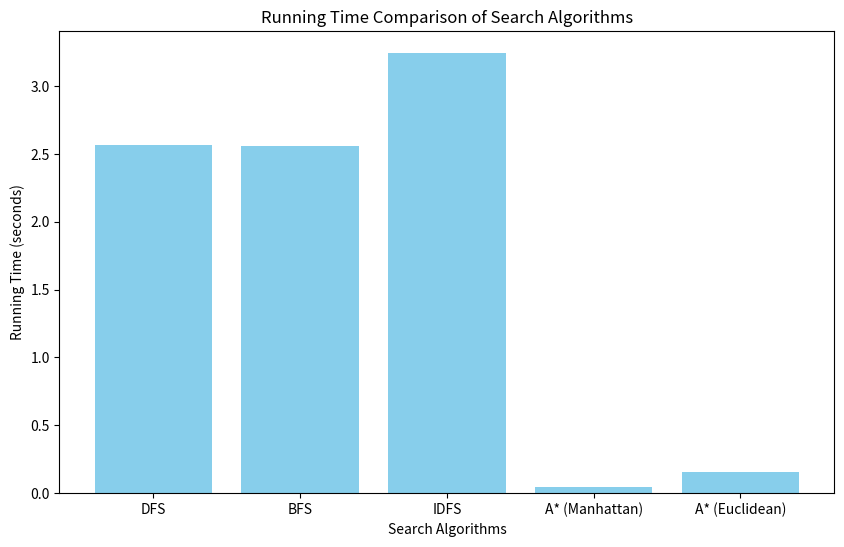
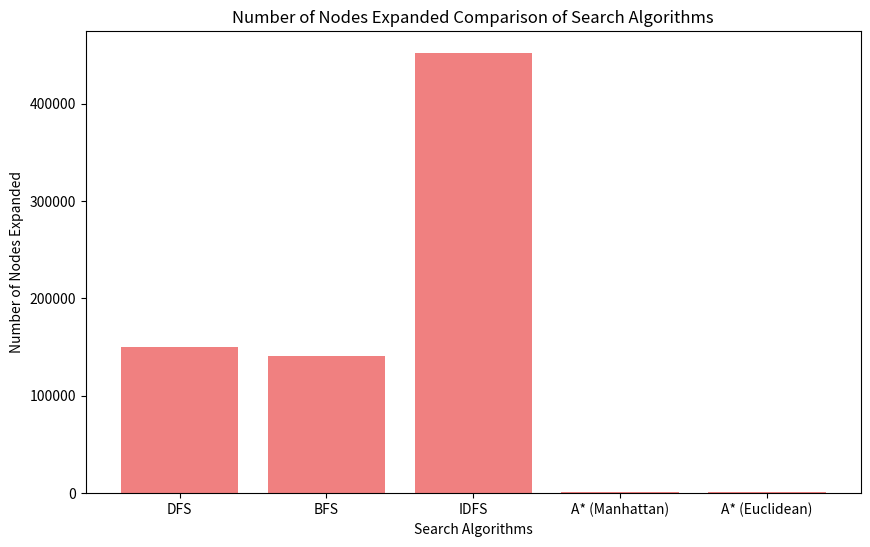
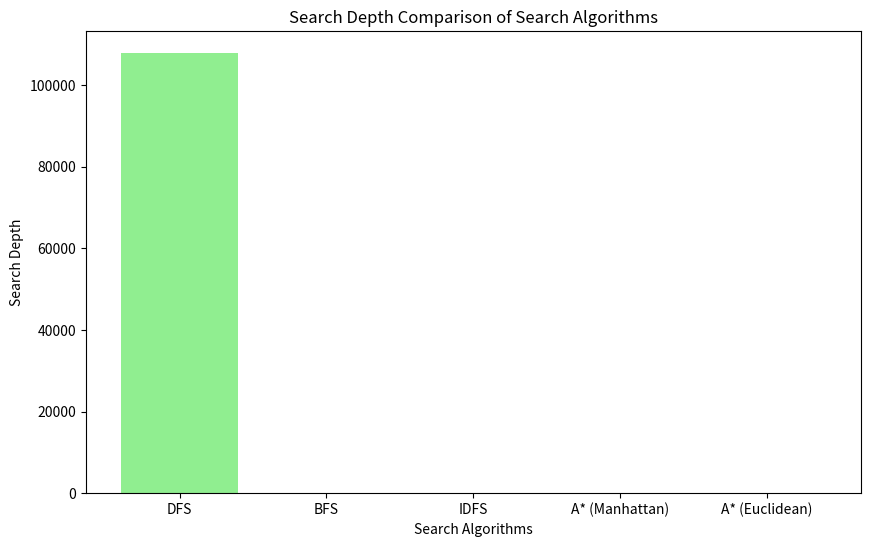
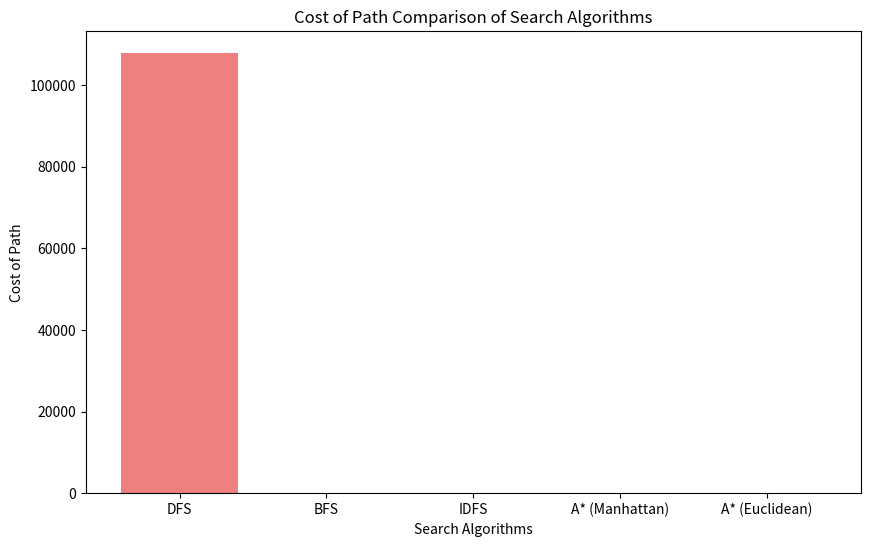

The script that saved these images, in order:
import random
import heapq
import math
import time
import matplotlib.pyplot as plt
goal_State = [[0,1,2], [3,4,5], [6,7,8]]
class State:
    def __init__(self, board):
        self.board = board
        self.zerpos = self.get_zero_position()

    def get_possible_moves(self):
        directions = {
            (-1, 0): "up", 
            (1, 0): "down", 
            (0, -1): "left", 
            (0, 1): "right"
        }
        x, y = self.get_zero_position()
        moves = []
        for d, name in directions.items():
            if 0 <= x + d[0] < 3 and 0 <= y + d[1] < 3:
                moves.append((d, name))
        return moves

    def get_zero_position(self):
        for i in range(3):
            for j in range(3):
                if self.board[i][j] == 0:
                    return i, j

    def apply_move(self, move):
        direction, name = move
        x, y = self.get_zero_position()
        new_board = [row[:] for row in self.board]
        new_board[x][y], new_board[x + direction[0]][y + direction[1]] = new_board[x + direction[0]][y + direction[1]], new_board[x][y]
        return State(new_board), name

    def is_goal(self):
        return self.board == goal_State

    def __hash__(self):
        return hash(tuple(tuple(row) for row in self.board))

    def __eq__(self, other):
        return self.board == other.board

class Node:
    def __init__(self, state, parent=None, action=None, cost=0, depth=0, heuristic=0):
        self.state = state
        self.parent = parent
        self.action = action  # Store move name here (up, down, left, right)
        self.cost = cost # g(n)
        self.depth = depth
        self.heuristic = heuristic  # h(n)

    def total_cost(self):
        return self.cost + self.heuristic # f(n) = g(n) + h(n)
    def get_path(self):
        path = []
        current_node = self
        while current_node.parent is not None:
            path.append(current_node.action)
            current_node = current_node.parent
        path.reverse()  # Reverse to get actions from start to goal
        return path
    def __lt__(self, other):
        return self.total_cost() < other.total_cost()

def bfs_with_metrics(initial_state):
    start_time = time.time()
    queue = [Node(initial_state)]
    visited = set()
    nodes_expanded = 0

    while queue:
        current_node = queue.pop(0)
        current_state = current_node.state
        nodes_expanded += 1

        if current_state.is_goal():
            end_time = time.time()
            print_metrics(current_node.get_path(), nodes_expanded, current_node.depth, start_time, end_time)
            return current_node.get_path()

        visited.add(current_state)

        for move in current_state.get_possible_moves():
            new_state, move_name = current_state.apply_move(move)
            if new_state not in visited:
                queue.append(Node(new_state, current_node, move_name, current_node.cost, current_node.depth + 1))

    end_time = time.time()
    print_metrics(None, nodes_expanded, 0, start_time, end_time)
    return None


def dfs_with_metrics(initial_state):
    start_time = time.time()
    stack = [Node(initial_state)]
    visited = set()
    nodes_expanded = 0

    while stack:
        current_node = stack.pop()
        current_state = current_node.state
        nodes_expanded += 1

        if current_state.is_goal():
            end_time = time.time()
            print_metrics(current_node.get_path(), nodes_expanded, current_node.depth, start_time, end_time)
            return current_node.get_path()

        visited.add(current_state)

        for move in current_state.get_possible_moves():
            new_state, move_name = current_state.apply_move(move)
            if new_state not in visited:
                stack.append(Node(new_state, current_node, move_name, current_node.cost, current_node.depth + 1))

    end_time = time.time()
    print_metrics(None, nodes_expanded, 0, start_time, end_time)
    return None


def ids_with_metrics(initial_state):
    start_time = time.time()
    depth_limit = 0
    nodes_expanded = 0

    while True:
        stack = [Node(initial_state)]
        visited = set()
        found_solution = False

        while stack:
            current_node = stack.pop()
            current_state = current_node.state
            nodes_expanded += 1

            if current_state.is_goal():
                end_time = time.time()
                print_metrics(current_node.get_path(), nodes_expanded, current_node.depth, start_time, end_time)
                return current_node.get_path()

            visited.add(current_state)

            if current_node.depth < depth_limit:
                for move in current_state.get_possible_moves():
                    new_state, move_name = current_state.apply_move(move)
                    if new_state not in visited:
                        stack.append(Node(new_state, current_node, move_name, current_node.cost, current_node.depth + 1))

        depth_limit += 1

def manhattan_heuristic(state):
    distance = 0
    for i in range(3):
        for j in range(3):
            if state.board[i][j] != 0:
                goal_row = (state.board[i][j]) // 3
                goal_col = (state.board[i][j]) % 3
                distance += abs(i - goal_row) + abs(j - goal_col)
    return distance

def eclidean_heuristic(state):
    distance = 0
    for i in range(3):
        for j in range(3):
            if state.board[i][j] != 0:
                goal_row = (state.board[i][j]) // 3
                goal_col = (state.board[i][j]) % 3
                distance += math.sqrt((i - goal_row) ** 2 + (j - goal_col) ** 2) 
    return distance
def a_star_with_metrics(initial_state, heuristic):
    start_time = time.time()
    open_list = []
    closed_list = set()
    start_node = Node(initial_state)
    heapq.heappush(open_list, (start_node.total_cost(), start_node))
    nodes_expanded = 0

    while open_list:
        current_node = heapq.heappop(open_list)[1]
        current_state = current_node.state
        nodes_expanded += 1

        if current_state.is_goal():
            end_time = time.time()
            print_metrics(current_node.get_path(), nodes_expanded, current_node.depth, start_time, end_time)
            return current_node.get_path()

        closed_list.add(current_state)

        for move in current_state.get_possible_moves():
            new_state, move_name = current_state.apply_move(move)
            if new_state in closed_list:
                continue

            new_cost = current_node.cost + 1  # Assuming cost of 1 for each move
            new_heuristic = heuristic(new_state)
            new_node = Node(new_state, current_node, move_name, new_cost, current_node.depth + 1, new_heuristic)

            # Check if new state is already in open list with a higher f_score
            if any(new_state == node[1].state and new_node.total_cost() >= node[0] for node in open_list):
                continue

            heapq.heappush(open_list, (new_node.total_cost(), new_node))

    end_time = time.time()
    print_metrics(None, nodes_expanded, 0, start_time, end_time)
    return None

def is_solvable(board):
    # Flatten the board and count inversions
    flat_board = [num for row in board for num in row if num != 0]
    inversions = sum(1 for i in range(len(flat_board)) for j in range(i + 1, len(flat_board)) if flat_board[i] > flat_board[j])
    return inversions % 2 == 0


def generate_initial_board():
    while True:
        numbers = list(range(9))
        random.shuffle(numbers)
        board = [numbers[i:i+3] for i in range(0, 9, 3)]
        if is_solvable(board):
            return board
        
running_times = []
nodes_expanded_list = []
search_depths = []
cost_of_path_list = []

def print_metrics(path, nodes_expanded, search_depth, start_time, end_time):
    running_time = end_time - start_time
    if path is not None:
        print("Path to goal:", path)
        print("Cost of path:", len(path))
        print("Nodes expanded:", nodes_expanded)
        print("Search depth:", search_depth)
        print("Running time:", running_time, "seconds")
    else:
        print("No solution found.")
        print("Nodes expanded:", nodes_expanded)
        print("Running time:",running_time, "seconds")
    
    running_times.append(running_time)
    nodes_expanded_list.append(nodes_expanded)  
    search_depths.append(search_depth)
    cost_of_path_list.append(len(path))


        

initial_board = [[1,2,3],[4,5,6],[7,8,0]]
initial_state = State(initial_board)
print("Initial Board:")
for row in initial_board:
    print(row)

# Run searches with metrics
print("\nDFS:")
dfs_with_metrics(initial_state)

print("\nBFS:")
bfs_with_metrics(initial_state)



print("\nIDFS:")
ids_with_metrics(initial_state)

print("\nA* with Manhattan Heuristic:")
a_star_with_metrics(initial_state, manhattan_heuristic)

print("\nA* with Euclidean Heuristic:")
a_star_with_metrics(initial_state, eclidean_heuristic)  

algorithms = ["DFS", "BFS", "IDFS", "A* (Manhattan)", "A* (Euclidean)"]

# Plotting the running times
plt.figure(figsize=(10, 6))
plt.bar(algorithms, running_times, color='skyblue')
plt.xlabel("Search Algorithms")
plt.ylabel("Running Time (seconds)")
plt.title("Running Time Comparison of Search Algorithms")
plt.show()

# Plotting the number of nodes expanded
plt.figure(figsize=(10, 6))
plt.bar(algorithms, nodes_expanded_list, color='lightcoral')
plt.xlabel("Search Algorithms")
plt.ylabel("Number of Nodes Expanded")
plt.title("Number of Nodes Expanded Comparison of Search Algorithms")
plt.show()

# Plotting the search depths
plt.figure(figsize=(10, 6))
plt.bar(algorithms, search_depths, color='lightgreen')
plt.xlabel("Search Algorithms")
plt.ylabel("Search Depth")
plt.title("Search Depth Comparison of Search Algorithms")
plt.show()

# Plotting the cost of the path
plt.figure(figsize=(10, 6))
plt.bar(algorithms, cost_of_path_list, color='lightcoral')
plt.xlabel("Search Algorithms")
plt.ylabel("Cost of Path")
plt.title("Cost of Path Comparison of Search Algorithms")
plt.show()



# # Test Code
# initial_board = generate_initial_board()
# initial_state = State(initial_board)
# print("Initial Board:")
# for row in initial_board:
#     print(row)

# # Run searches and print paths
# solution_path_bfs =  bfs_with_metrics(initial_state)
# solution_path_dfs = dfs_with_metrics(initial_state)
# solution_path_ids = ids_with_metrics(initial_state)
# solution_path_a_star_manhattan = a_star_with_metrics(initial_state, manhattan_heuristic)
# solution_path_a_star_euclidean =  a_star_with_metrics(initial_state, eclidean_heuristic)

# # Print the solution paths
# if solution_path_bfs:
#     print("BFS Solution found! Moves:", solution_path_bfs)
#     print("BFS number of moves:", len(solution_path_bfs))
# else:
#     print("BFS: No solution found.")

# # if solution_path_dfs:
# # #    print("DFS Solution found! Moves:", solution_path_dfs)
# #     print("DFS number of moves:", len(solution_path_dfs))
# # else:
# #     print("DFS: No solution found.")

# # if solution_path_ids:
# #     print("IDFS Solution found! Moves:", solution_path_ids)
# #     print("IDFS number of moves:", len(solution_path_ids))
# # else:
# #     print("IDFS: No solution found.")

# # if solution_path_a_star_manhattan:
# #     print("A* with Manhattan heuristic Solution found! Moves:", solution_path_a_star_manhattan)
# #     print("A* Manhattan number of moves:", len(solution_path_a_star_manhattan))
# # else:
# #     print("A* with Manhattan heuristic: No solution found.")

# # if solution_path_a_star_euclidean:
# #     print("A* with Euclidean heuristic Solution found! Moves:", solution_path_a_star_euclidean)
# #     print("A* Euclidean number of moves:", len(solution_path_a_star_euclidean))
# # else:
# #     print("A* with Euclidean heuristic: No solution found.")